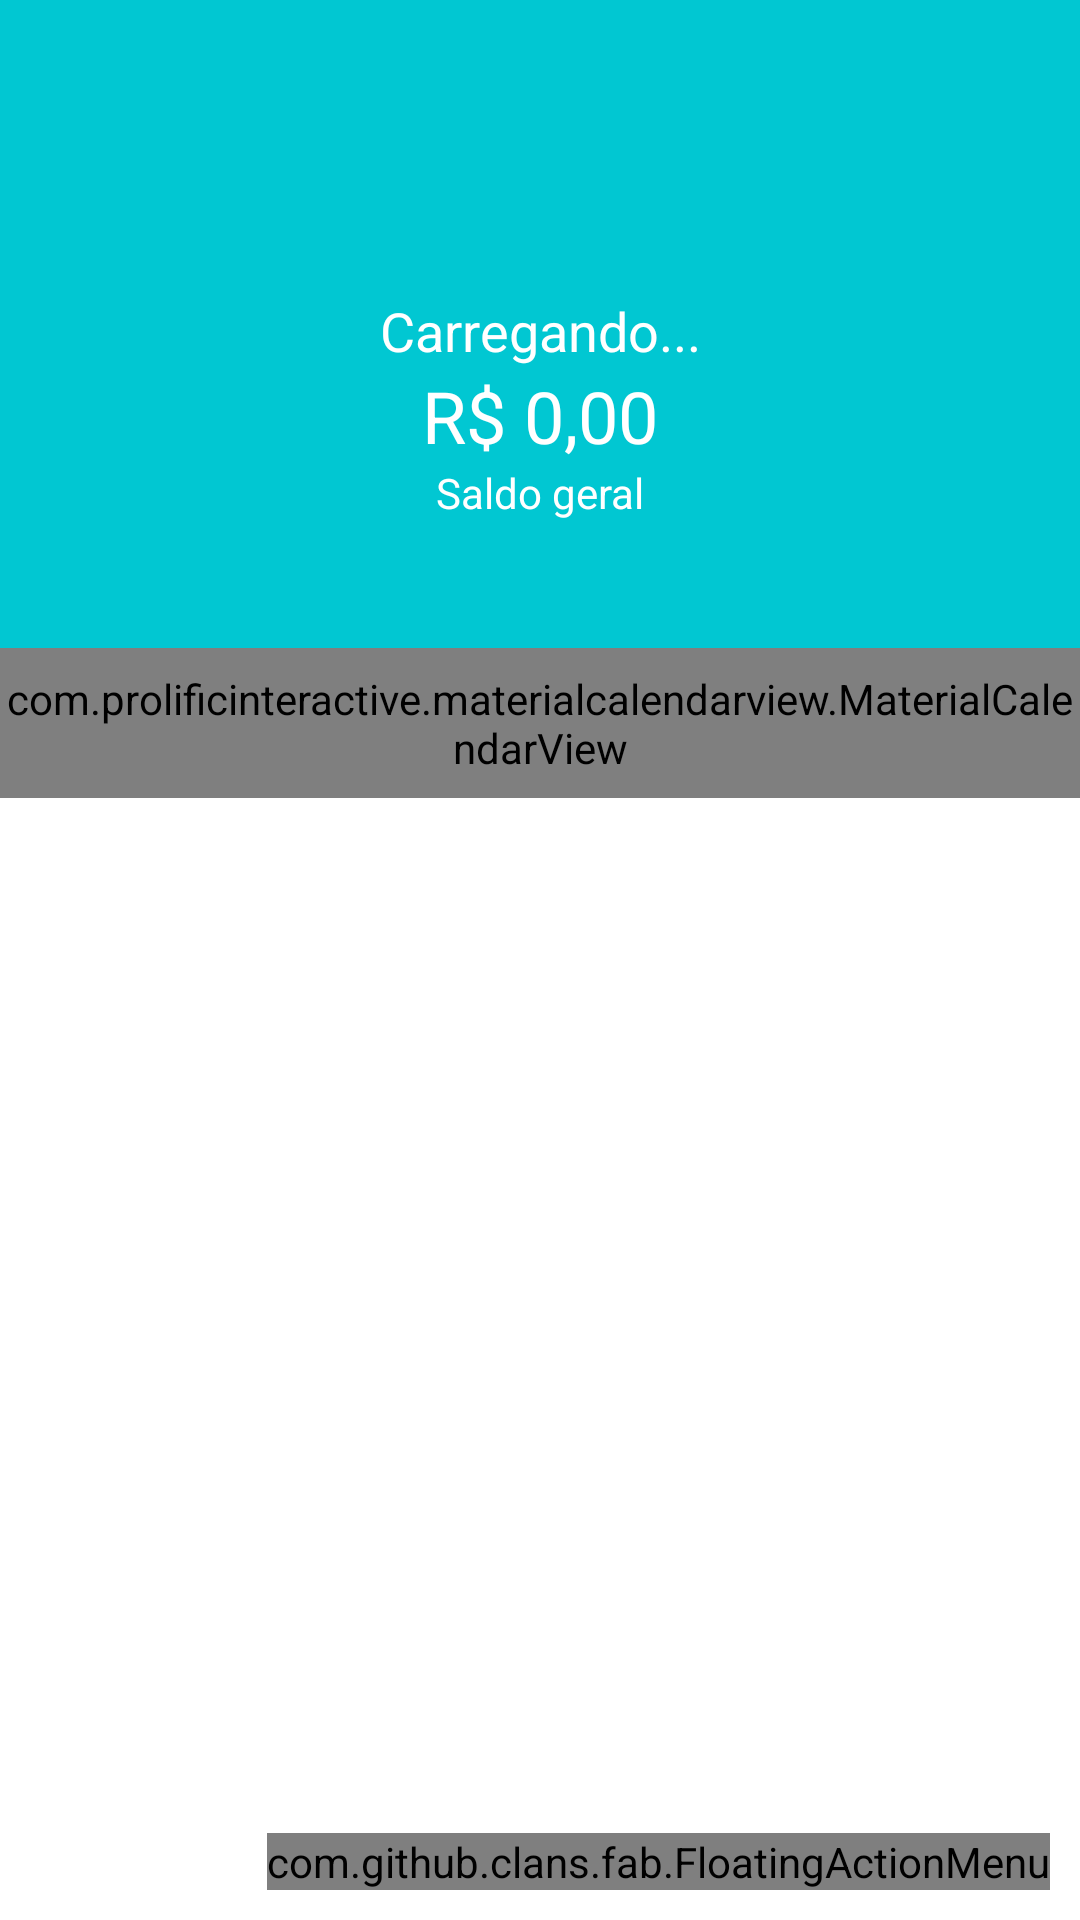

Produce the Android XML layout that renders to this screen, including the resource entries it uses.
<!-- AndroidManifest.xml: activity theme Theme.Organizze.NoActionBar -->
<!-- res/layout/activity_home.xml -->
<?xml version="1.0" encoding="utf-8"?>
<androidx.coordinatorlayout.widget.CoordinatorLayout xmlns:android="http://schemas.android.com/apk/res/android"
    xmlns:app="http://schemas.android.com/apk/res-auto"
    xmlns:tools="http://schemas.android.com/tools"
    android:layout_width="match_parent"
    android:layout_height="match_parent"
    xmlns:fab="http://schemas.android.com/apk/res-auto"
    tools:context=".activity.HomeActivity">

    <com.google.android.material.appbar.AppBarLayout
        android:layout_width="match_parent"
        android:layout_height="wrap_content"
        android:theme="@style/Theme.Organizze.AppBarOverlay"
        app:elevation="0dp">

        <androidx.appcompat.widget.Toolbar
            android:id="@+id/toolbar"
            android:layout_width="match_parent"
            android:layout_height="?attr/actionBarSize"
            android:background="?attr/colorPrimary"
            app:popupTheme="@style/Theme.Organizze.PopupOverlay" />

    </com.google.android.material.appbar.AppBarLayout>

    <include layout="@layout/content_home" />

    <com.github.clans.fab.FloatingActionMenu
        android:id="@+id/menu"
        android:layout_width="wrap_content"
        android:layout_height="wrap_content"
        android:layout_gravity="end|bottom"
        android:layout_margin="10dp"
        fab:menu_icon="@drawable/fab_add"
        fab:menu_labels_colorNormal="@color/secondary"
        fab:menu_labels_colorPressed="@color/secondary"
        android:clickable="true">

        <com.github.clans.fab.FloatingActionButton
            android:id="@+id/menuExpenditure"
            android:layout_width="wrap_content"
            android:layout_height="wrap_content"
            android:onClick="addExpenditure"
            android:src="@drawable/fab_add"
            fab:fab_colorNormal="@color/colorPrimaryExpenditure"
            fab:fab_label="Despesa"
            fab:fab_size="mini" />

        <com.github.clans.fab.FloatingActionButton
            android:id="@+id/menuRevenue"
            android:layout_width="wrap_content"
            android:layout_height="wrap_content"
            android:onClick="addRevenue"
            android:src="@drawable/fab_add"
            fab:fab_colorNormal="@color/colorPrimaryRevenue"
            fab:fab_label="Receita"
            fab:fab_size="mini" />

    </com.github.clans.fab.FloatingActionMenu>

</androidx.coordinatorlayout.widget.CoordinatorLayout>
<!-- res/layout/content_home.xml (included above) -->
<?xml version="1.0" encoding="utf-8"?>
<LinearLayout xmlns:android="http://schemas.android.com/apk/res/android"
    xmlns:app="http://schemas.android.com/apk/res-auto"
    xmlns:tools="http://schemas.android.com/tools"
    android:layout_width="match_parent"
    android:layout_height="match_parent"
    android:orientation="vertical"
    app:layout_behavior="@string/appbar_scrolling_view_behavior">

    <LinearLayout
        android:layout_width="match_parent"
        android:layout_height="160dp"
        android:background="@color/primary"
        android:gravity="center"
        android:orientation="vertical">

        <TextView
            android:id="@+id/textWellcome"
            android:layout_width="match_parent"
            android:layout_height="wrap_content"
            android:gravity="center"
            android:text="Carregando..."
            android:textColor="@color/white"
            android:textSize="18sp" />

        <TextView
            android:id="@+id/textBalane"
            android:layout_width="match_parent"
            android:layout_height="wrap_content"
            android:gravity="center"
            android:text="R$ 0,00"
            android:textColor="@color/white"
            android:textSize="24sp" />

        <TextView
            android:id="@+id/textGeneralBalance"
            android:layout_width="match_parent"
            android:layout_height="wrap_content"
            android:gravity="center"
            android:text="Saldo geral"
            android:textColor="@color/white" />
    </LinearLayout>

    <com.prolificinteractive.materialcalendarview.MaterialCalendarView
        android:id="@+id/calendarView"
        android:layout_width="match_parent"
        android:layout_height="50dp"
        app:mcv_selectionColor="@color/secondary"
        app:mcv_showOtherDates="all"
        app:mcv_tileSize="50dp" />

    <androidx.recyclerview.widget.RecyclerView
        android:id="@+id/recyclerTransactions"
        android:layout_width="match_parent"
        android:layout_height="match_parent" />

</LinearLayout>
<!-- resources referenced by this layout -->
<resources>
  <color name="colorPrimaryExpenditure">#FF706A</color>
  <color name="colorPrimaryRevenue">#00D39E</color>
  <color name="primary">#01C7D2</color>
  <color name="secondary">#FF706A</color>
  <color name="white">#FFFFFFFF</color>
  <style name="Theme.Organizze.AppBarOverlay" parent="ThemeOverlay.AppCompat.Dark.ActionBar" />
  <style name="Theme.Organizze.PopupOverlay" parent="ThemeOverlay.AppCompat.Light" />
  <style name="Theme.Organizze.NoActionBar">
          <item name="windowActionBar">false</item>
          <item name="windowNoTitle">true</item>
      </style>
</resources>
